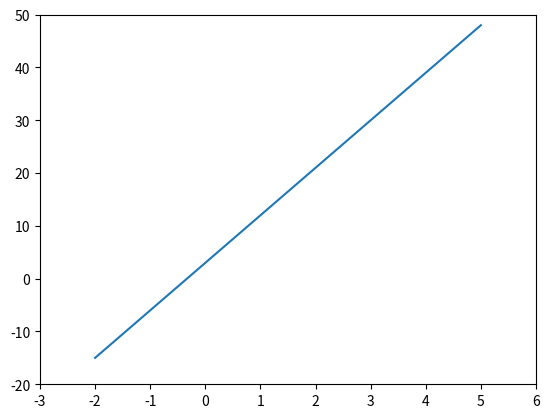

The script that saved this image:
import matplotlib.pyplot as plt
import numpy as np

X = np.linspace(-2,5,100)
Y = X*2 + 3

fix, ax = plt.subplots()
plt.ion()

for i in range(10):
    ax.clear()
    Y = X*i + 3
    ax.plot(X, Y)
    ax.set_xlim(-3,6)
    ax.set_ylim(-20,50)
    plt.pause(.5)

plt.ioff()
plt.show()
